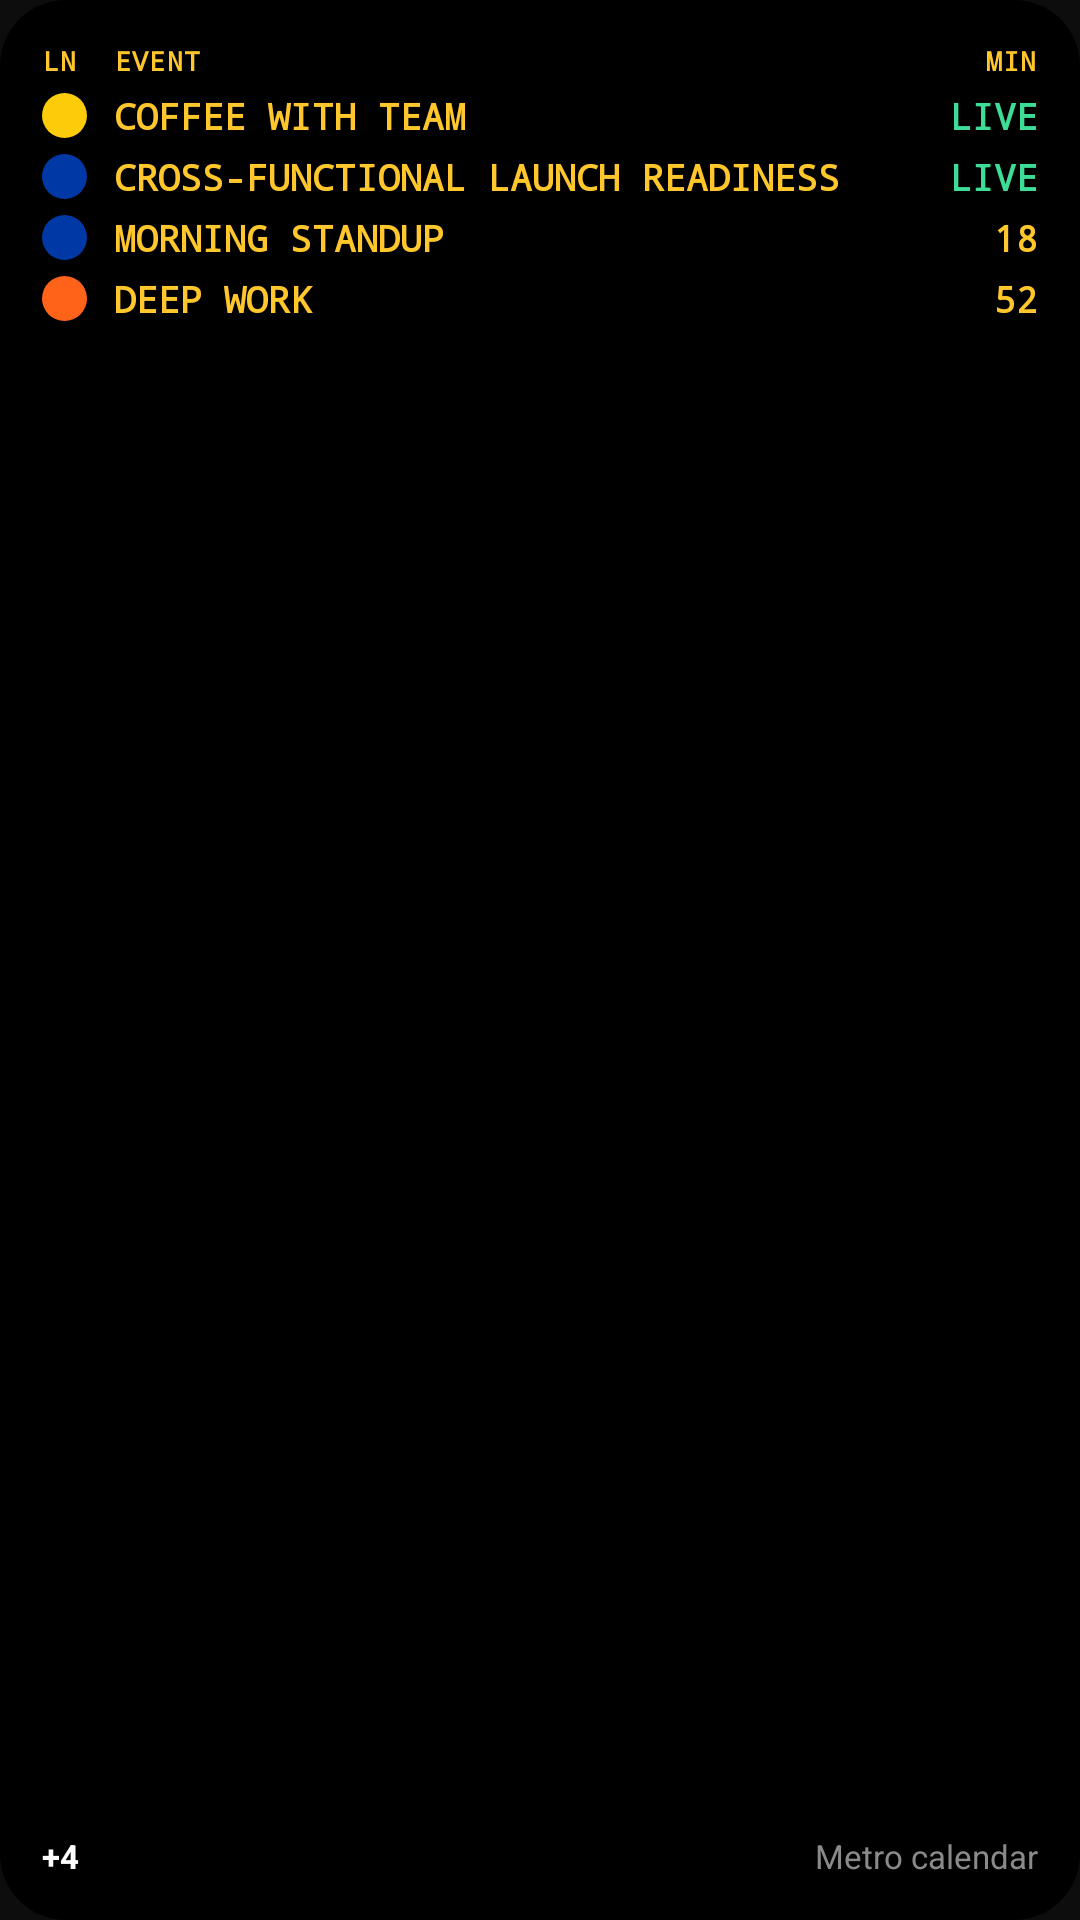

Write the Android layout XML for this screen, with the resource values it uses.
<!-- AndroidManifest.xml: application theme Theme.CalendarioAnno -->
<!-- res/layout/widget_piccolo_anteprima.xml -->
<?xml version="1.0" encoding="utf-8"?>
<FrameLayout xmlns:android="http://schemas.android.com/apk/res/android" xmlns:tools="http://schemas.android.com/tools"
    android:id="@+id/w_radice"
    android:layout_width="match_parent"
    android:layout_height="match_parent"
    tools:ignore="UseAppTint">

    <ImageView
        android:id="@+id/w_sfondo"
        android:layout_width="match_parent"
        android:layout_height="match_parent"
        android:scaleType="fitXY"
        android:src="@drawable/bg_widget"
        android:importantForAccessibility="no" />

    <LinearLayout
        android:id="@+id/w_contenuto"
        android:layout_width="match_parent"
        android:layout_height="match_parent"
        android:orientation="vertical"
        android:padding="14dp">

        <LinearLayout
            android:layout_width="match_parent"
            android:layout_height="wrap_content"
            android:orientation="horizontal">

            <TextView
                
                android:layout_width="24dp"
                android:layout_height="wrap_content"
                android:letterSpacing="0.05"
                android:text="@string/widget_ln"
                android:textAllCaps="true"
                android:textColor="@color/led_giallo"
                android:textSize="9sp"
                android:fontFamily="monospace"
                android:textStyle="bold" />

            <TextView
                
                android:layout_width="0dp"
                android:layout_height="wrap_content"
                android:layout_weight="1"
                android:letterSpacing="0.05"
                android:text="@string/widget_evento"
                android:textAllCaps="true"
                android:textColor="@color/led_giallo"
                android:textSize="9sp"
                android:fontFamily="monospace"
                android:textStyle="bold" />

            <TextView
                
                android:layout_width="wrap_content"
                android:layout_height="wrap_content"
                android:letterSpacing="0.05"
                android:text="@string/widget_min"
                android:textAllCaps="true"
                android:textColor="@color/led_giallo"
                android:textSize="9sp"
                android:fontFamily="monospace"
                android:textStyle="bold" />
        </LinearLayout>

        <LinearLayout
            
            android:layout_width="match_parent"
            android:layout_height="wrap_content"
            android:layout_marginTop="4dp"
            android:gravity="center_vertical"
            android:orientation="horizontal">

            <FrameLayout
                
                android:layout_width="24dp"
                android:layout_height="wrap_content">

                <ImageView
                    
                    android:layout_width="15dp"
                    android:layout_height="15dp"
                    android:src="@drawable/anteprima_pallino"
                    android:tint="#FFFCCC0A" />
            </FrameLayout>

            <TextView
                
                android:layout_width="0dp"
                android:layout_height="wrap_content"
                android:layout_weight="1"
                android:ellipsize="end"
                android:maxLines="1"
                android:textColor="@color/led_giallo"
                android:textSize="12sp"
                android:text="COFFEE WITH TEAM"
                android:fontFamily="monospace"
                android:textStyle="bold" />

            <TextView
                
                android:layout_width="wrap_content"
                android:layout_height="wrap_content"
                android:layout_marginStart="8dp"
                android:textColor="@color/led_verde"
                android:textSize="12sp"
                android:text="LIVE"
                android:fontFamily="monospace"
                android:textStyle="bold" />
        </LinearLayout>

        <LinearLayout
            
            android:layout_width="match_parent"
            android:layout_height="wrap_content"
            android:layout_marginTop="4dp"
            android:gravity="center_vertical"
            android:orientation="horizontal">

            <FrameLayout
                
                android:layout_width="24dp"
                android:layout_height="wrap_content">

                <ImageView
                    
                    android:layout_width="15dp"
                    android:layout_height="15dp"
                    android:src="@drawable/anteprima_pallino"
                    android:tint="#FF0039A6" />
            </FrameLayout>

            <TextView
                
                android:layout_width="0dp"
                android:layout_height="wrap_content"
                android:layout_weight="1"
                android:ellipsize="end"
                android:maxLines="1"
                android:textColor="@color/led_giallo"
                android:textSize="12sp"
                android:text="CROSS-FUNCTIONAL LAUNCH READINESS"
                android:fontFamily="monospace"
                android:textStyle="bold" />

            <TextView
                
                android:layout_width="wrap_content"
                android:layout_height="wrap_content"
                android:layout_marginStart="8dp"
                android:textColor="@color/led_verde"
                android:textSize="12sp"
                android:text="LIVE"
                android:fontFamily="monospace"
                android:textStyle="bold" />
        </LinearLayout>

        <LinearLayout
            
            android:layout_width="match_parent"
            android:layout_height="wrap_content"
            android:layout_marginTop="4dp"
            android:gravity="center_vertical"
            android:orientation="horizontal">

            <FrameLayout
                
                android:layout_width="24dp"
                android:layout_height="wrap_content">

                <ImageView
                    
                    android:layout_width="15dp"
                    android:layout_height="15dp"
                    android:src="@drawable/anteprima_pallino"
                    android:tint="#FF0039A6" />
            </FrameLayout>

            <TextView
                
                android:layout_width="0dp"
                android:layout_height="wrap_content"
                android:layout_weight="1"
                android:ellipsize="end"
                android:maxLines="1"
                android:textColor="@color/led_giallo"
                android:textSize="12sp"
                android:text="MORNING STANDUP"
                android:fontFamily="monospace"
                android:textStyle="bold" />

            <TextView
                
                android:layout_width="wrap_content"
                android:layout_height="wrap_content"
                android:layout_marginStart="8dp"
                android:textColor="@color/led_giallo"
                android:textSize="12sp"
                android:text="18"
                android:fontFamily="monospace"
                android:textStyle="bold" />
        </LinearLayout>

        <LinearLayout
            
            android:layout_width="match_parent"
            android:layout_height="wrap_content"
            android:layout_marginTop="4dp"
            android:gravity="center_vertical"
            android:orientation="horizontal">

            <FrameLayout
                
                android:layout_width="24dp"
                android:layout_height="wrap_content">

                <ImageView
                    
                    android:layout_width="15dp"
                    android:layout_height="15dp"
                    android:src="@drawable/anteprima_pallino"
                    android:tint="#FFFF6319" />
            </FrameLayout>

            <TextView
                
                android:layout_width="0dp"
                android:layout_height="wrap_content"
                android:layout_weight="1"
                android:ellipsize="end"
                android:maxLines="1"
                android:textColor="@color/led_giallo"
                android:textSize="12sp"
                android:text="DEEP WORK"
                android:fontFamily="monospace"
                android:textStyle="bold" />

            <TextView
                
                android:layout_width="wrap_content"
                android:layout_height="wrap_content"
                android:layout_marginStart="8dp"
                android:textColor="@color/led_giallo"
                android:textSize="12sp"
                android:text="52"
                android:fontFamily="monospace"
                android:textStyle="bold" />
        </LinearLayout>

        <FrameLayout
            android:layout_width="match_parent"
            android:layout_height="0dp"
            android:layout_weight="1" />

        <LinearLayout
            
            android:layout_width="match_parent"
            android:layout_height="wrap_content"
            android:gravity="center_vertical"
            android:orientation="horizontal">

            <TextView
                
                android:layout_width="0dp"
                android:layout_height="wrap_content"
                android:layout_weight="1"
                android:textColor="@color/bianco"
                android:textSize="11sp"
                android:textStyle="bold"
                android:text="+4" />

            <TextView
                
                android:layout_width="wrap_content"
                android:layout_height="wrap_content"
                android:ellipsize="end"
                android:maxLines="1"
                android:textColor="@color/led_grigio"
                android:textSize="11sp"
                android:text="@string/app_name" />
        </LinearLayout>

    </LinearLayout>
</FrameLayout>
<!-- resources referenced by this layout -->
<resources>
  <color name="bianco">#FFFFFFFF</color>
  <color name="led_giallo">#FFFFC72C</color>
  <color name="led_grigio">#FF8A8A8A</color>
  <color name="led_verde">#FF3DDC97</color>
  <!-- drawable anteprima_pallino (drawable) -->
  <?xml version="1.0" encoding="utf-8"?>
  <shape xmlns:android="http://schemas.android.com/apk/res/android" android:shape="oval">
      <solid android:color="#FFFFFFFF" />
  </shape>
  <!-- drawable bg_widget (drawable) -->
  <?xml version="1.0" encoding="utf-8"?>
  <shape xmlns:android="http://schemas.android.com/apk/res/android" android:shape="rectangle">
      <corners android:radius="22dp" />
      <solid android:color="#FF000000" />
  </shape>
  <string name="app_name" translatable="false">Metro calendar</string>
  <string name="widget_evento">Event</string>
  <string name="widget_ln">Ln</string>
  <string name="widget_min">Min</string>
  <style name="Theme.CalendarioAnno" parent="Theme.Material3.Light.NoActionBar">
          <item name="colorPrimary">@color/inchiostro</item>
          <item name="colorOnPrimary">@color/bianco</item>
          <item name="colorPrimaryContainer">@color/giallo</item>
          <item name="colorOnPrimaryContainer">@color/inchiostro</item>
          <item name="colorSecondary">@color/inchiostro</item>
          <item name="colorOnSecondary">@color/bianco</item>
          <item name="colorSecondaryContainer">@color/giallo</item>
          <item name="colorOnSecondaryContainer">@color/inchiostro</item>
          <item name="colorTertiary">@color/inchiostro</item>
          <item name="colorOnTertiary">@color/bianco</item>
          <item name="colorTertiaryContainer">@color/giallo</item>
          <item name="colorOnTertiaryContainer">@color/inchiostro</item>
          <item name="colorSurface">@color/bianco</item>
          <item name="colorOnSurface">@color/inchiostro</item>
          <item name="colorOnSurfaceVariant">@color/inchiostro_tenue</item>
          
          <item name="colorSurfaceContainerLowest">@color/bianco</item>
          <item name="colorSurfaceContainerLow">@color/bianco</item>
          <item name="colorSurfaceContainer">@color/bianco</item>
          <item name="colorSurfaceContainerHigh">@color/carta</item>
          <item name="colorSurfaceContainerHighest">@color/carta</item>
          <item name="colorSurfaceVariant">@color/carta</item>
          <item name="android:textColorPrimary">@color/inchiostro</item>
          <item name="android:textColorSecondary">@color/inchiostro_tenue</item>
          <item name="popupMenuStyle">@style/MenuChiaro</item>
          <item name="listPopupWindowStyle">@style/ListaChiara</item>
          <item name="android:colorBackground">@color/nero</item>
          <item name="android:windowBackground">@color/nero</item>
          <item name="colorOutline">@color/inchiostro_tenue</item>
          
          <item name="android:forceDarkAllowed" tools:targetApi="29">false</item>
          <item name="android:isLightTheme" tools:targetApi="29">false</item>
      </style>
  <color name="inchiostro">#FF111111</color>
  <color name="giallo">#FFFCCC0A</color>
  <color name="inchiostro_tenue">#FF6B6B6B</color>
  <color name="carta">#FFF3F1EA</color>
  <style name="MenuChiaro" parent="Widget.Material3.PopupMenu">
          <item name="android:popupBackground">@drawable/bg_menu</item>
      </style>
  <style name="ListaChiara" parent="Widget.Material3.PopupMenu.ListPopupWindow">
          <item name="android:popupBackground">@drawable/bg_menu</item>
      </style>
  <color name="nero">#FF0D0D0D</color>
  <!-- drawable bg_menu (drawable) -->
  <?xml version="1.0" encoding="utf-8"?>
  <shape xmlns:android="http://schemas.android.com/apk/res/android" android:shape="rectangle">
      <corners android:radius="6dp" />
      <solid android:color="@color/bianco" />
      <stroke android:width="1dp" android:color="@color/carta_filetto" />
  </shape>
  <color name="carta_filetto">#FFDCD8CC</color>
</resources>
